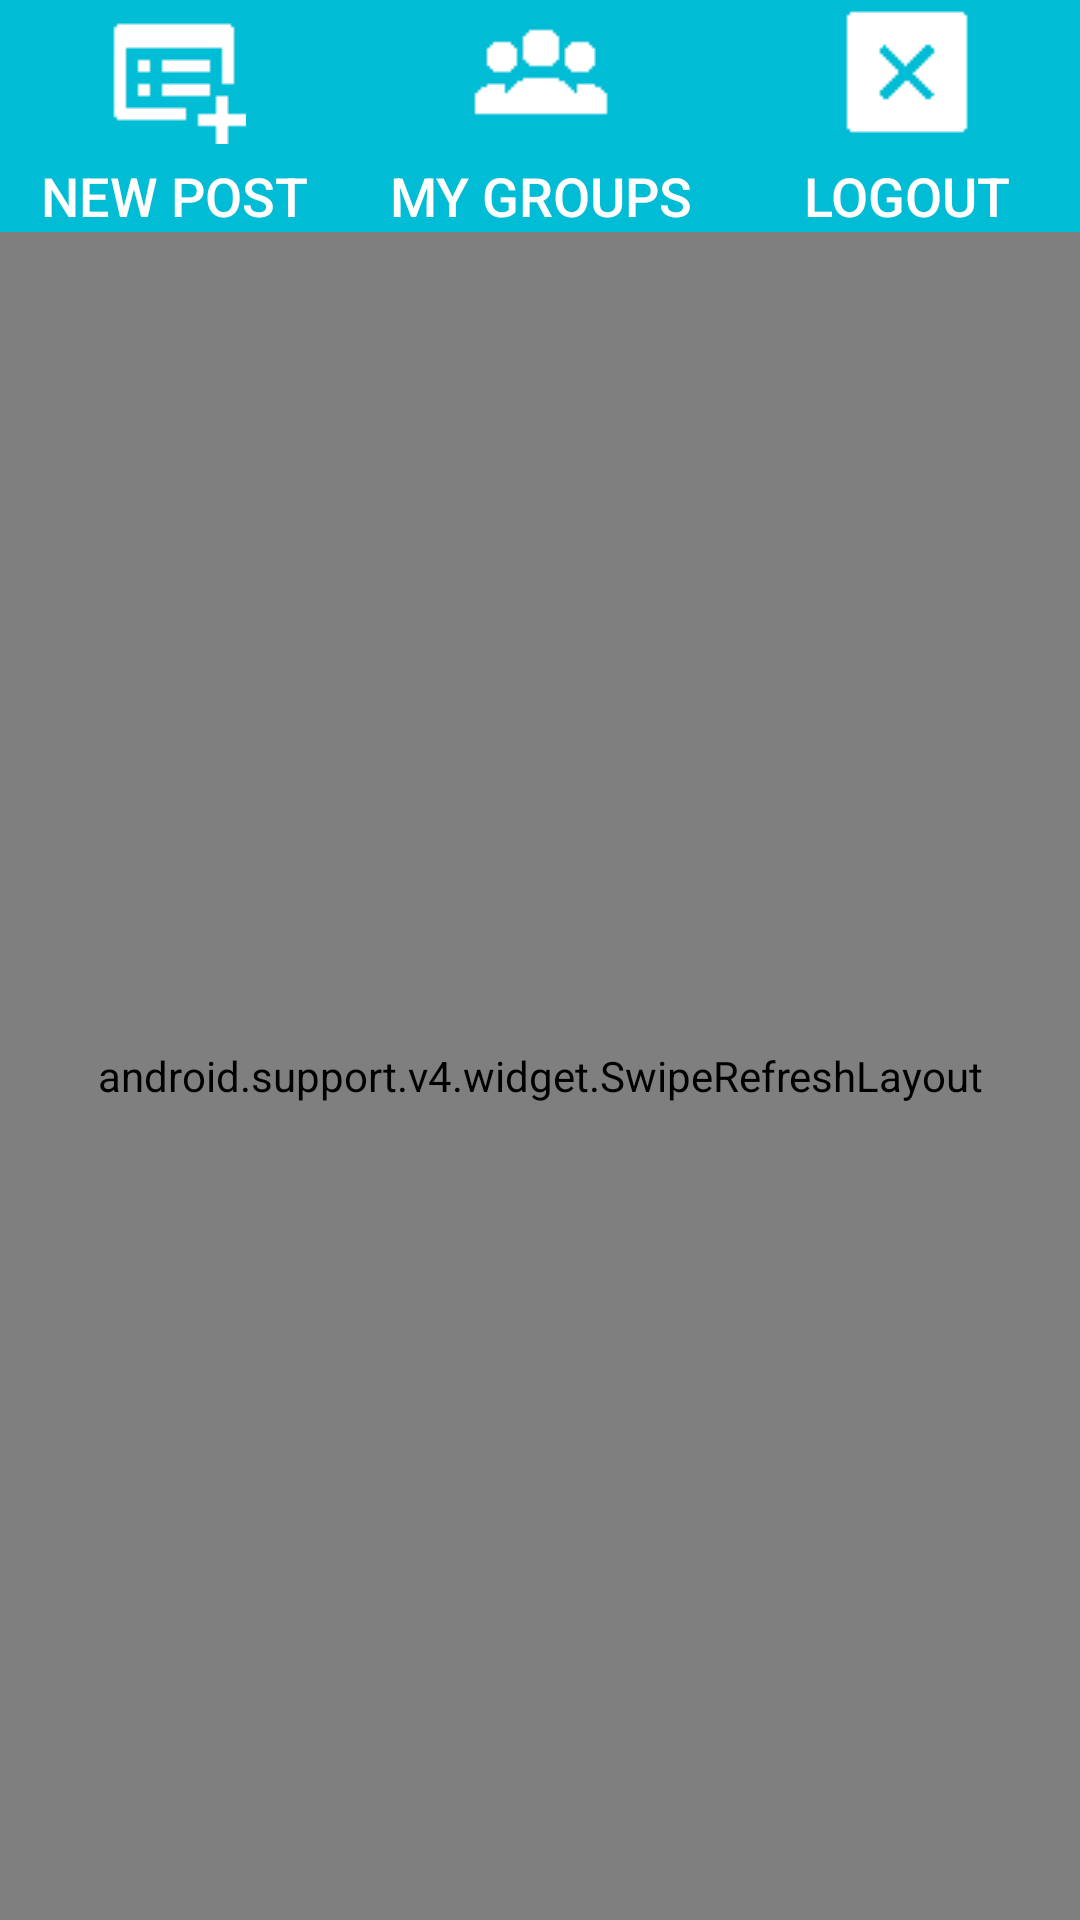

This screen was rendered from an Android layout file. Write that file and the resources it references.
<!-- AndroidManifest.xml: application theme AppTheme -->
<!-- res/layout/content_main.xml -->
<?xml version="1.0" encoding="utf-8"?>
<LinearLayout xmlns:android="http://schemas.android.com/apk/res/android"
    xmlns:tools="http://schemas.android.com/tools"
    xmlns:app="http://schemas.android.com/apk/res-auto"
    android:orientation="vertical"
    android:layout_width="match_parent"
    android:layout_height="match_parent"
    app:layout_behavior="@string/appbar_scrolling_view_behavior"
    tools:showIn="@layout/activity_main"
    tools:context=".MainActivity">

    <LinearLayout
        android:layout_width="match_parent"
        android:layout_height="wrap_content"
        android:orientation="horizontal"
        >

        <Button
            android:layout_width="wrap_content"
            android:layout_height="wrap_content"
            android:text="New Post"
            android:id="@+id/newpost_button"
            android:layout_above="@+id/refresh_layout"
            android:layout_toEndOf="@+id/clear_button"
            android:layout_weight="1"
            android:textColor="#FFFFFF"
            android:textSize="18sp"
            android:drawableTop="@drawable/newpost_button2"
            android:background="@drawable/button"
            android:drawablePadding="5dp"/>

        <Button
            android:layout_width="wrap_content"
            android:layout_height="wrap_content"
            android:text="My Groups"
            android:id="@+id/myGroups"
            android:layout_weight="1"
            android:textColor="#FFFFFF"
            android:textSize="18sp"
            android:drawableTop="@drawable/group"
            android:background="@drawable/button"
            android:drawablePadding="5dp"/>

        <Button
            android:layout_width="wrap_content"
            android:layout_height="wrap_content"
            android:text="Logout"
            android:id="@+id/logout_button"
            android:layout_alignParentTop="true"
            android:layout_toEndOf="@+id/myGroups"
            android:background="@drawable/button"
            android:textSize="18sp"
            android:textColor="#FFFFFF"
            android:layout_weight="1"
            android:drawableTop="@drawable/logout"
            android:drawablePadding="5dp"/>
    </LinearLayout>

    <android.support.v4.widget.SwipeRefreshLayout
        android:id="@+id/refresh_layout"
        android:layout_width="match_parent"
        android:layout_height="wrap_content"
        android:layout_weight="1">
        <ListView
            android:id="@android:id/list"
            android:layout_width="match_parent"
            android:layout_height="wrap_content"
            android:layout_alignParentTop="true"
            android:layout_alignParentEnd="true"
            android:layout_margin="43dp"
            >
        </ListView>

    </android.support.v4.widget.SwipeRefreshLayout>
</LinearLayout>
<!-- res/layout/activity_main.xml (included above) -->
<?xml version="1.0" encoding="utf-8"?>
<android.support.design.widget.CoordinatorLayout
    xmlns:android="http://schemas.android.com/apk/res/android"
    xmlns:app="http://schemas.android.com/apk/res-auto"
    xmlns:tools="http://schemas.android.com/tools" android:layout_width="match_parent"
    android:layout_height="match_parent" android:fitsSystemWindows="true"
    tools:context=".MainActivity">

    <android.support.design.widget.AppBarLayout
        android:layout_height="wrap_content"
        android:layout_width="match_parent"
        android:theme="@style/AppTheme.AppBarOverlay">

        

    </android.support.design.widget.AppBarLayout>

    <include layout="@layout/content_main" />
</android.support.design.widget.CoordinatorLayout>
<!-- resources referenced by this layout -->
<resources>
  <color name="colorPrimary">#00BCD4</color>
  <!-- drawable button (drawable) -->
  <?xml version="1.0" encoding="utf-8"?>
  <shape xmlns:android="http://schemas.android.com/apk/res/android" android:shape="rectangle" >
      <corners
          android:radius="0dp"
          />
      <solid
          android:color="#00BCD4"
          />
      <size
          android:height="60dp"
          />
  </shape>
  <!-- drawable group: png bitmap (drawable, 2974 bytes) -->
  <!-- drawable logout: png bitmap (drawable, 2972 bytes) -->
  <!-- drawable newpost_button2: png bitmap (drawable, 2912 bytes) -->
  <style name="AppTheme.AppBarOverlay" parent="ThemeOverlay.AppCompat.Dark.ActionBar" />
  <style name="AppTheme.PopupOverlay" parent="ThemeOverlay.AppCompat.Light" />
  <style name="AppTheme" parent="Theme.AppCompat.Light.DarkActionBar">
          
          <item name="colorPrimary">@color/colorPrimary</item>
          <item name="colorPrimaryDark">@color/colorPrimaryDark</item>
          <item name="colorAccent">@color/colorAccent</item>
      </style>
  <color name="colorPrimaryDark">#0097A7</color>
  <color name="colorAccent">#3ad4ea</color>
</resources>
